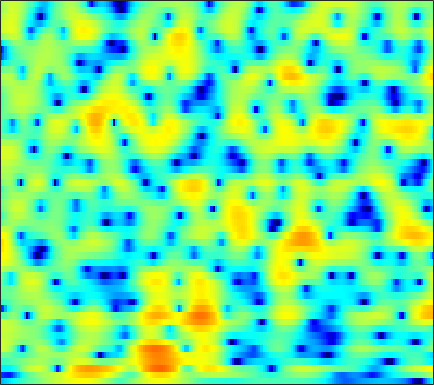

The data file committed next to this chart (first rows):
-8.765, -8.2739, -7.6091, -6.9638, -6.4937, -5.8726, -5.2667, -4.8188, -4.2351, -3.6765, -3.1443, -2.7573, -2.259, -1.7811, -1.4334, -0.99041, -0.55595, -0.24097, 0.16877, 0.56751, 0.96327, 1.2553, 1.6411, 2.0176
-14.12, -14.67, -15.51, -15.99, -15.67, -14.14, -11.94, -10.25, -8.159, -6.33, -4.767, -3.754, -2.586, -1.605, -0.9769, -0.2676, 0.3104, 0.666, 1.054, 1.356, 1.595, 1.746, 1.932, 2.126
-6.255, -6.138, -6.085, -6.029, -5.886, -5.4, -4.544, -3.698, -2.438, -1.169, 0.0183, 0.8239, 1.762, 2.525, 2.982, 3.425, 3.674, 3.725, 3.595, 3.219, 2.554, 1.82, 0.4319, -1.621
-3.543, -3.233, -2.878, -2.565, -2.341, -2.04, -1.719, -1.463, -1.092, -0.6974, -0.2849, 0.03264, 0.4497, 0.8389, 1.091, 1.366, 1.554, 1.627, 1.624, 1.507, 1.284, 1.044, 0.6519, 0.2213
-0.632, -0.5963, -0.6721, -0.8876, -1.132, -1.566, -2.079, -2.474, -2.934, -3.186, -3.112, -2.822, -2.187, -1.41, -0.821, -0.09655, 0.5148, 0.8763, 1.226, 1.437, 1.518, 1.508, 1.418, 1.284
3.412, 3.276, 2.889, 2.232, 1.537, 0.2659, -1.518, -3.34, -6.803, -12.25, -14.72, -10.13, -5.495, -2.563, -1.023, 0.4463, 1.442, 1.942, 2.326, 2.43, 2.264, 1.968, 1.352, 0.5018
3.225, 3.201, 3.039, 2.735, 2.421, 1.904, 1.317, 0.8609, 0.3076, -0.1008, -0.2872, -0.2698, -0.08019, 0.2033, 0.4179, 0.6562, 0.7914, 0.7962, 0.6457, 0.3048, -0.2413, -0.8027, -1.769, -3.017
2.645, 2.698, 2.687, 2.592, 2.475, 2.272, 2.035, 1.843, 1.585, 1.341, 1.12, 0.9691, 0.7822, 0.5943, 0.4448, 0.2181, -0.07732, -0.3589, -0.8272, -1.413, -2.119, -2.715, -3.588, -4.495
3.067, 3.072, 3.024, 2.916, 2.799, 2.599, 2.351, 2.141, 1.844, 1.539, 1.245, 1.039, 0.7913, 0.5714, 0.414, 0.188, -0.1003, -0.3768, -0.8581, -1.516, -2.386, -3.212, -4.602, -6.369
3.037, 2.938, 2.822, 2.699, 2.577, 2.34, 1.982, 1.62, 1.006, 0.2768, -0.4791, -0.9646, -1.338, -1.297, -1.034, -0.5313, -0.04182, 0.2414, 0.4348, 0.3556, -0.0322, -0.5363, -1.509, -2.825
-1.957, -2.086, -1.596, -0.7917, -0.2455, 0.2136, 0.2416, -0.06232, -1.004, -2.735, -5.721, -9.565, -23.07, -12.94, -7.289, -3.219, -0.7302, 0.5426, 1.682, 2.351, 2.655, 2.699, 2.564, 2.266
-14.7, -14.19, -8.846, -5.32, -3.59, -2.074, -1.219, -0.9208, -0.8973, -1.2, -1.682, -2.019, -2.175, -1.791, -1.188, -0.1852, 0.8249, 1.481, 2.151, 2.599, 2.844, 2.902, 2.83, 2.594
-3.508, -3.465, -3.098, -2.492, -1.978, -1.315, -0.7462, -0.4007, -0.0357, 0.2339, 0.444, 0.5865, 0.7847, 1.009, 1.192, 1.446, 1.675, 1.798, 1.895, 1.897, 1.79, 1.629, 1.309, 0.8863
-1.587, -1.505, -1.339, -1.096, -0.868, -0.5208, -0.1366, 0.1634, 0.5624, 0.9345, 1.266, 1.483, 1.721, 1.892, 1.966, 1.993, 1.916, 1.784, 1.528, 1.159, 0.676, 0.2503, -0.372, -1.026
-1.087, -1.179, -1.315, -1.375, -1.314, -1.032, -0.5298, -0.05391, 0.6383, 1.314, 1.913, 2.284, 2.657, 2.876, 2.937, 2.865, 2.616, 2.319, 1.748, 0.9517, -0.0592, -0.9523, -2.305, -3.753
-0.9005, -1.761, -3.403, -5.471, -6.752, -6.513, -4.273, -2.413, -0.3204, 1.281, 2.453, 3.095, 3.68, 3.998, 4.081, 3.993, 3.693, 3.315, 2.573, 1.559, 0.182, -1.169, -3.596, -7.186
0.2414, -0.7247, -2.596, -5.064, -6.757, -6.701, -4.265, -2.359, -0.3395, 1.108, 2.08, 2.562, 2.942, 3.079, 3.051, 2.874, 2.556, 2.231, 1.708, 1.077, 0.2734, -0.424, -1.464, -2.554
2.676, 2.381, 1.885, 1.387, 1.087, 0.861, 0.8366, 0.8991, 0.9951, 1.02, 0.8935, 0.695, 0.2839, -0.2447, -0.6904, -1.284, -1.796, -2.07, -2.224, -2.259, -2.183, -2.063, -1.863, -1.675
4.725, 4.554, 4.225, 3.798, 3.435, 2.9, 2.303, 1.806, 1.052, 0.1532, -0.9248, -1.878, -3.383, -5.183, -6.717, -8.858, -10.58, -11.07, -10.46, -9.008, -7.319, -6.146, -4.738, -3.481
5.935, 5.668, 5.183, 4.558, 4.002, 3.15, 2.175, 1.361, 0.154, -1.224, -2.804, -4.19, -6.376, -9.107, -11.7, -16.28, -22.82, -25.37, -20.44, -16.37, -13.01, -10.82, -8.235, -5.982
6.707, 6.287, 5.56, 4.644, 3.837, 2.613, 1.252, 0.1669, -1.301, -2.751, -4.189, -5.28, -6.833, -8.632, -10.15, -12.45, -15.02, -17.39, -22.01, -26.78, -19.29, -14.57, -10.09, -6.779
7.102, 6.567, 5.631, 4.406, 3.266, 1.422, -0.8311, -2.757, -5.404, -7.348, -7.792, -7.49, -7.019, -6.906, -7.078, -7.667, -8.53, -9.351, -10.15, -10.35, -9.08, -7.563, -5.454, -3.521
5.979, 5.54, 4.735, 3.615, 2.515, 0.5934, -2.016, -4.642, -9.429, -14.26, -11.41, -8.502, -5.979, -4.475, -3.795, -3.253, -2.966, -2.781, -2.554, -2.245, -1.742, -1.324, -0.6735, -0.1041
2.587, 2.6, 2.475, 2.135, 1.726, 0.9857, 0.04802, -0.7051, -1.63, -2.238, -2.382, -2.246, -1.898, -1.494, -1.223, -0.9146, -0.677, -0.5159, -0.3379, -0.09022, 0.1167, 0.2771, 0.4657, 0.5981
-1.966, -0.9759, 0.04971, 0.7411, 1.062, 1.267, 1.276, 1.198, 1.023, 0.8202, 0.631, 0.4894, 0.3208, 0.1385, 0.004587, -0.1675, -0.3097, -0.3975, -0.4441, -0.3812, -0.2837, -0.1457, -0.006814, 0.1002
-4.44, -2.567, -0.7335, 0.5616, 1.265, 1.916, 2.31, 2.461, 2.499, 2.372, 2.084, 1.78, 1.251, 0.5783, -0.01205, -0.8855, -1.753, -2.311, -2.723, -2.753, -2.322, -1.865, -1.236, -0.7308
-1.909, -0.857, 0.4022, 1.442, 2.073, 2.711, 3.127, 3.295, 3.34, 3.177, 2.795, 2.355, 1.513, 0.3429, -0.8253, -2.902, -5.822, -8.78, -13.02, -11.45, -7.342, -5.141, -3.038, -1.662
-0.942, -0.2424, 0.6413, 1.416, 1.903, 2.412, 2.746, 2.887, 2.928, 2.804, 2.511, 2.151, 1.467, 0.4917, -0.4595, -2.084, -4.152, -5.829, -7.367, -7.131, -5.447, -4.156, -2.717, -1.684
-2.379, -1.497, -0.4456, 0.386, 0.8356, 1.233, 1.421, 1.474, 1.464, 1.431, 1.404, 1.368, 1.282, 1.082, 0.8483, 0.4283, -0.09509, -0.4731, -0.8914, -1.126, -1.231, -1.247, -1.228, -1.247
-4.515, -2.572, -0.8335, 0.1568, 0.4918, 0.4383, -0.08548, -0.6858, -1.492, -1.785, -1.267, -0.4696, 0.6517, 1.586, 2.089, 2.481, 2.614, 2.539, 2.213, 1.734, 0.9861, 0.3065, -0.8103, -2.104
-1.361, -0.168, 0.8998, 1.327, 1.216, 0.4079, -1.355, -3.64, -9.256, -33.11, -8.7, -4.043, -0.5194, 1.612, 2.655, 3.525, 3.932, 3.969, 3.709, 3.017, 1.953, 0.758, -1.445, -4.848
1.068, 1.329, 1.541, 1.508, 1.279, 0.7015, -0.1807, -0.9597, -1.92, -2.321, -1.889, -1.147, -0.01788, 0.9646, 1.537, 2.071, 2.3, 2.302, 2.077, 1.56, 0.7488, -0.02996, -1.309, -2.692
1.857, 1.958, 2.007, 1.938, 1.809, 1.537, 1.183, 0.9011, 0.5579, 0.3076, 0.2044, 0.195, 0.2707, 0.3842, 0.4684, 0.5445, 0.5511, 0.488, 0.3126, 0.0522, -0.3891, -0.747, -1.375, -2.006
2.678, 2.797, 2.864, 2.825, 2.727, 2.505, 2.201, 1.921, 1.501, 1.046, 0.5757, 0.2149, -0.2456, -0.6357, -0.8593, -1.06, -1.117, -1.091, -1.051, -1.02, -1.07, -1.203, -1.51, -2.006
3.471, 3.624, 3.723, 3.7, 3.597, 3.353, 2.973, 2.596, 1.958, 1.155, 0.1595, -0.6869, -1.956, -3.259, -4.096, -4.674, -4.456, -3.882, -2.921, -2.1, -1.455, -1.214, -1.097, -1.355
3.299, 3.503, 3.661, 3.682, 3.608, 3.381, 2.988, 2.575, 1.836, 0.8209, -0.5455, -1.895, -4.316, -7.999, -12.49, -24.01, -13.17, -8.651, -5.05, -2.825, -1.389, -0.6573, -0.1143, 0.06055
1.26, 1.563, 1.807, 1.887, 1.862, 1.717, 1.467, 1.196, 0.7086, 0.03516, -0.8753, -1.749, -3.14, -4.706, -5.786, -6.467, -5.868, -4.8, -3.216, -1.728, -0.5605, 0.1631, 0.8268, 1.23
-1.399, -1.105, -1.014, -1.144, -1.306, -1.467, -1.474, -1.388, -1.251, -1.183, -1.279, -1.455, -1.817, -2.214, -2.457, -2.579, -2.414, -2.087, -1.414, -0.5661, 0.2945, 0.8925, 1.607, 2.12
-2.479, -2.67, -3.52, -5.062, -6.554, -8.056, -7.386, -5.821, -3.805, -2.394, -1.596, -1.347, -1.42, -1.837, -2.28, -2.91, -3.216, -3.057, -2.26, -1.06, 0.2822, 1.175, 2.203, 2.998
-1.735, -2.143, -3.314, -5.47, -7.931, -11.49, -9.684, -6.554, -3.482, -1.63, -0.681, -0.4965, -0.879, -2.084, -3.638, -7.068, -13.1, -15.24, -8.262, -3.755, -0.8346, 0.6386, 2.105, 3.117
-1.442, -1.212, -1.154, -1.282, -1.4, -1.369, -1.006, -0.5393, 0.1467, 0.7119, 0.9717, 0.8865, 0.4234, -0.5376, -1.569, -3.259, -4.69, -4.956, -3.933, -2.358, -0.8865, -0.06555, 0.7502, 1.228
-2.159, -1.334, -0.4611, 0.213, 0.6319, 1.109, 1.526, 1.797, 2.1, 2.289, 2.315, 2.232, 1.939, 1.5, 1.099, 0.526, 0.004494, -0.2749, -0.5402, -0.7076, -0.9506, -1.159, -1.71, -2.452
-2.784, -1.69, -0.4742, 0.498, 1.099, 1.743, 2.24, 2.526, 2.798, 2.939, 2.962, 2.907, 2.715, 2.418, 2.128, 1.683, 1.156, 0.7124, 0.03329, -0.7525, -1.753, -2.698, -4.325, -6.58
-2.681, -1.587, -0.3715, 0.5989, 1.185, 1.806, 2.264, 2.518, 2.741, 2.858, 2.883, 2.827, 2.688, 2.436, 2.175, 1.723, 1.151, 0.6207, -0.1928, -1.194, -2.314, -3.301, -4.759, -6.385
-1.567, -0.6733, 0.308, 1.066, 1.488, 1.892, 2.139, 2.241, 2.306, 2.325, 2.315, 2.293, 2.238, 2.112, 1.947, 1.572, 1.012, 0.4489, -0.478, -1.595, -2.847, -3.742, -4.814, -5.57
0.3474, 0.9532, 1.581, 1.986, 2.139, 2.136, 1.915, 1.639, 1.226, 0.8956, 0.8121, 0.9642, 1.304, 1.678, 1.855, 1.86, 1.504, 0.9773, -0.1812, -1.836, -4.125, -6.253, -8.77, -9.136
1.29, 1.751, 2.18, 2.338, 2.252, 1.78, 0.8055, -0.3308, -2.5, -5.162, -6.083, -4.512, -1.696, 0.4568, 1.549, 2.412, 2.633, 2.408, 1.552, -0.03521, -2.473, -4.981, -8.995, -9.155
-1.944, -1.32, -0.6544, -0.2583, -0.1991, -0.4967, -1.34, -2.426, -4.637, -7.553, -8.635, -6.559, -3.205, -0.6878, 0.6475, 1.819, 2.44, 2.58, 2.448, 1.97, 1.262, 0.7266, 0.1771, 0.005557
-7.706, -6.557, -5.161, -4.008, -3.352, -2.769, -2.494, -2.444, -2.496, -2.481, -2.19, -1.735, -0.9077, 0.01152, 0.65, 1.36, 1.869, 2.1, 2.262, 2.271, 2.146, 2.019, 1.851, 1.7
-14.19, -11.81, -8.999, -6.732, -5.355, -3.928, -2.874, -2.284, -1.66, -1.176, -0.7327, -0.4188, 0.04364, 0.4959, 0.8252, 1.238, 1.586, 1.812, 2.012, 2.15, 2.207, 2.182, 2.102, 1.961
-17.85, -13.47, -9.399, -6.536, -4.911, -3.26, -2.074, -1.427, -0.8119, -0.4069, -0.1434, 0.003864, 0.1721, 0.3595, 0.5325, 0.7982, 1.103, 1.345, 1.639, 1.864, 2.026, 2.084, 2.051, 1.906
-7.569, -6.106, -4.191, -2.523, -1.484, -0.4305, 0.2652, 0.5649, 0.6759, 0.5266, 0.1526, -0.1944, -0.687, -0.99, -1.012, -0.7383, -0.1969, 0.2644, 0.9103, 1.429, 1.783, 1.946, 1.975, 1.793
-0.1322, 0.564, 1.451, 2.214, 2.65, 3.008, 3.058, 2.866, 2.269, 1.216, -0.3535, -1.933, -4.524, -7.07, -7.674, -6.042, -3.761, -2.303, -0.8025, 0.3145, 1.04, 1.355, 1.509, 1.293
2.76, 3.224, 3.757, 4.142, 4.288, 4.268, 3.948, 3.474, 2.49, 1.007, -1.105, -3.22, -6.997, -11.73, -13.18, -10.21, -7.266, -5.688, -4.137, -2.913, -1.899, -1.33, -0.8101, -0.6746
2.594, 3.1, 3.639, 3.986, 4.107, 4.044, 3.704, 3.254, 2.37, 1.159, -0.3625, -1.679, -3.521, -5.304, -6.46, -7.706, -8.699, -9.273, -9.439, -8.627, -6.976, -5.611, -4.096, -2.965
1.343, 2.136, 2.954, 3.496, 3.729, 3.802, 3.605, 3.286, 2.625, 1.707, 0.5527, -0.4724, -2.02, -3.818, -5.376, -7.889, -11.36, -15.44, -29.36, -19.54, -12.17, -9.062, -6.258, -4.237
0.03851, 1.139, 2.226, 2.953, 3.282, 3.48, 3.418, 3.21, 2.734, 2.04, 1.119, 0.2958, -1.016, -2.536, -3.821, -5.694, -7.673, -9.008, -10.16, -10.09, -8.925, -7.735, -6.03, -4.425
0.3463, 1.23, 2.119, 2.723, 3.006, 3.184, 3.156, 3.009, 2.661, 2.138, 1.437, 0.7972, -0.218, -1.399, -2.387, -3.825, -5.311, -6.359, -7.559, -8.262, -8.321, -7.858, -6.671, -5.171
